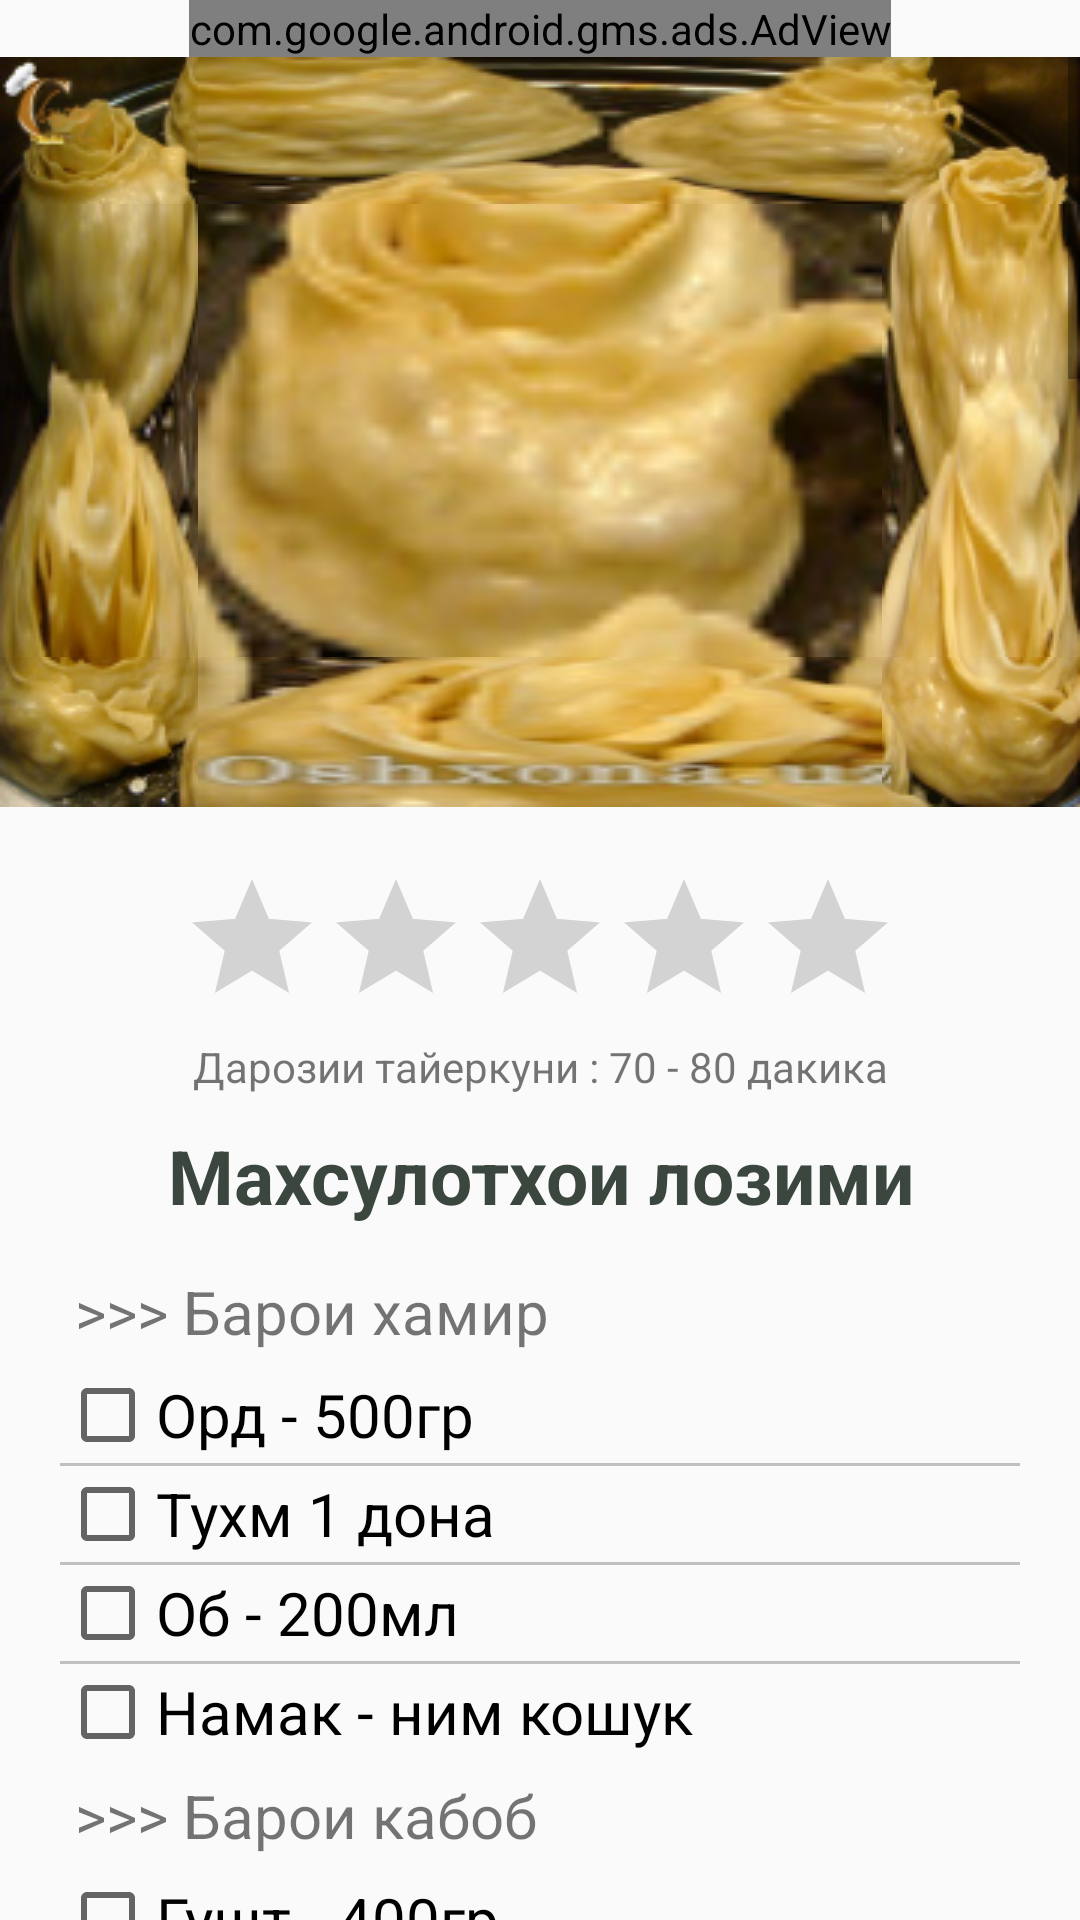

Write the Android layout XML for this screen, with the resource values it uses.
<!-- AndroidManifest.xml: application theme AppTheme -->
<!-- res/layout/recipe1_8.xml -->
<?xml version="1.0" encoding="utf-8"?>
<RelativeLayout
    xmlns:android="http://schemas.android.com/apk/res/android"
    xmlns:ads="http://schemas.android.com/apk/res-auto"
    xmlns:app="http://schemas.android.com/apk/res-auto"
    android:layout_width="match_parent"
    android:layout_height="match_parent"
    android:orientation="vertical">

<ScrollView
    android:orientation="vertical"
    android:layout_width="match_parent"
    android:layout_height="match_parent"
    android:layout_below="@+id/adView1_8">
    <LinearLayout
        android:orientation="vertical"
        android:layout_width="match_parent"
        android:layout_height="wrap_content">
    <android.support.design.widget.AppBarLayout
        android:id="@+id/app_bar_menu"
        android:layout_width="match_parent"
        android:layout_height="@dimen/app_bar_height_2"
        android:fitsSystemWindows="true"
        app:layout_behavior="@string/appbar_scrolling_view_behavior"
        android:background="@drawable/gulxonum"
        android:theme="@style/AppTheme.NoActionBar">

        <android.support.design.widget.CollapsingToolbarLayout
            android:id="@+id/toolbar_layout"
            android:layout_width="match_parent"
            android:layout_height="match_parent"
            android:fitsSystemWindows="true"
            app:contentScrim="?attr/colorPrimary"
            app:layout_scrollFlags="scroll|exitUntilCollapsed">

            <android.support.v7.widget.Toolbar
                android:id="@+id/toolbar"
                android:layout_width="match_parent"
                android:layout_height="?attr/actionBarSize"
                app:layout_collapseMode="pin"
                app:popupTheme="@style/AppTheme.PopupOverlay" />

        </android.support.design.widget.CollapsingToolbarLayout>
    </android.support.design.widget.AppBarLayout>
    <LinearLayout
        android:layout_width="match_parent"
        android:layout_height="match_parent"
        android:padding="20dp"
        android:orientation="vertical">



        <RatingBar
            android:layout_width="wrap_content"
            android:layout_height="wrap_content"
            android:id="@+id/recipe1_8_rating"
            android:layout_gravity="center_horizontal" />
        <TextView
            android:layout_width="match_parent"
            android:layout_height="wrap_content"
            android:text="Дарозии тайеркуни : 70 - 80 дакика"
            android:textAlignment="center"
            android:id="@+id/recipe1_8_time"
            android:layout_weight="1" />


        <TextView
            android:layout_width="match_parent"
            android:layout_height="wrap_content"
            android:textSize="25dp"
            android:textStyle="bold"
            android:textAlignment="center"
            android:text="Махсулотхои лозими"
            android:textColor="#3B463F"
            android:paddingBottom="10dp"
            android:paddingTop="10dp"/>
        <TextView
            android:layout_width="wrap_content"
            android:layout_height="wrap_content"
            android:padding="5dp"
            android:text=">>> Барои хамир"
            android:textSize="20sp"/>
        <CheckBox
            android:layout_width="wrap_content"
            android:layout_height="wrap_content"
            android:id="@+id/recipe1_8_check1"
            android:textSize="20dp"
            android:text="Орд - 500гр"/>

        <View
            android:layout_width="fill_parent"
            android:layout_height="1dp"
            android:background="#c0c0c0"/>
        <CheckBox
            android:layout_width="wrap_content"
            android:layout_height="wrap_content"
            android:id="@+id/recipe1_8_check2"
            android:textSize="20dp"
            android:text="Тухм 1 дона"  />
        <View
            android:layout_width="fill_parent"
            android:layout_height="1dp"
            android:background="#c0c0c0"/>
        <CheckBox
            android:layout_width="wrap_content"
            android:layout_height="wrap_content"
            android:id="@+id/recipe1_8_check5"
            android:textSize="20dp"
            android:text="Об - 200мл" />
        <View
            android:layout_width="fill_parent"
            android:layout_height="1dp"
            android:background="#c0c0c0"/>
        <CheckBox
            android:layout_width="wrap_content"
            android:layout_height="wrap_content"
            android:id="@+id/recipe1_8_check6"
            android:textSize="20dp"
            android:text="Намак - ним кошук" />
        <TextView
            android:layout_width="wrap_content"
            android:layout_height="wrap_content"
            android:padding="5dp"
            android:text=">>> Барои кабоб"
            android:textSize="20sp"/>

        <CheckBox
            android:layout_width="wrap_content"
            android:layout_height="wrap_content"
            android:id="@+id/recipe1_8_check12"
            android:textSize="20dp"
            android:text="Гушт - 400гр"  />
        <View
            android:layout_width="fill_parent"
            android:layout_height="1dp"
            android:background="#c0c0c0"/>
        <CheckBox
            android:layout_width="wrap_content"
            android:layout_height="wrap_content"
            android:id="@+id/recipe1_8_check15"
            android:textSize="20dp"
            android:text="Пиез - 400гр" />
        <View
            android:layout_width="fill_parent"
            android:layout_height="1dp"
            android:background="#c0c0c0"/>
        <CheckBox
            android:layout_width="wrap_content"
            android:layout_height="wrap_content"
            android:id="@+id/recipe1_8_check16"
            android:textSize="20dp"
            android:text="Думба - 200гр" />
        <View
            android:layout_width="fill_parent"
            android:layout_height="1dp"
            android:background="#c0c0c0"/>

        <CheckBox
            android:layout_width="wrap_content"
            android:layout_height="wrap_content"
            android:id="@+id/recipe1_8_check17"
            android:textSize="20dp"
            android:text="Картошка - 300гр" />
        <View
            android:layout_width="fill_parent"
            android:layout_height="1dp"
            android:background="#c0c0c0"/>
        <CheckBox
            android:layout_width="wrap_content"
            android:layout_height="wrap_content"
            android:id="@+id/recipe1_8_check10"
            android:textSize="20dp"
            android:text="Кабудихо ва зиравори, намак"/>
        <TextView
            android:layout_width="match_parent"
            android:layout_height="wrap_content"
            android:textAlignment="center"
            android:text="Тарзи тайеркуни"
            android:textSize="25dp"
            android:textStyle="bold"
            android:paddingBottom="10dp"
            android:paddingTop="10dp"/>

        <TextView
            android:layout_width="match_parent"
            android:layout_height="wrap_content"
            android:textSize="20dp"
            android:text="@string/recipe1_8_1"/>
        <ImageView
            android:layout_width="match_parent"
            android:layout_height="wrap_content"
            android:padding="5dp"
            android:src="@drawable/xonum1"/>
        <TextView
            android:layout_width="match_parent"
            android:layout_height="wrap_content"
            android:textSize="20dp"
            android:text="@string/recipe1_8_1_1"/>

        <ImageView
            android:layout_width="match_parent"
            android:layout_height="wrap_content"
            android:padding="5dp"
            android:src="@drawable/gulxonum1"/>


        <TextView
            android:layout_width="match_parent"
            android:layout_height="wrap_content"
            android:textSize="20dp"
            android:text="@string/recipe1_8_2"/>
        <ImageView
            android:layout_width="match_parent"
            android:layout_height="wrap_content"
            android:padding="5dp"
            android:src="@drawable/gulxonum2"/>
        <TextView
            android:layout_width="match_parent"
            android:layout_height="wrap_content"
            android:textSize="20dp"
            android:text="@string/recipe1_8_3"/>
        <ImageView
            android:layout_width="match_parent"
            android:layout_height="wrap_content"
            android:padding="5dp"
            android:src="@drawable/gulxonum3"/>

        <TextView
            android:layout_width="match_parent"
            android:layout_height="wrap_content"
            android:textSize="20dp"
            android:text="@string/recipe1_8_4"/>
        <ImageView
            android:layout_width="match_parent"
            android:layout_height="wrap_content"
            android:padding="5dp"
            android:src="@drawable/gulxonum4"/>

        <TextView
            android:layout_width="match_parent"
            android:layout_height="wrap_content"
            android:textSize="20dp"
            android:text="@string/recipe1_8_5"/>
        <ImageView
            android:layout_width="match_parent"
            android:layout_height="wrap_content"
            android:padding="5dp"
            android:src="@drawable/gulxonum5"/>
        <TextView
            android:layout_width="match_parent"
            android:layout_height="wrap_content"
            android:textSize="20dp"
            android:text="@string/recipe1_8_6"/>

        <Button
            android:layout_width="wrap_content"
            android:layout_height="wrap_content"
            android:text="Хонумхоро андохтам, вактро муайян кунед"
            android:id="@+id/recipe1_8_but_1"
            android:layout_gravity="center_horizontal" />
        <ImageView
            android:layout_width="match_parent"
            android:layout_height="wrap_content"
            android:padding="5dp"
            android:src="@drawable/gulxonum6"/>

        <TextView
            android:layout_width="match_parent"
            android:layout_height="wrap_content"
            android:textSize="20dp"
            android:text="@string/recipe1_8_7"/>
        <TextView
            android:layout_width="match_parent"
            android:layout_height="wrap_content"
            android:textSize="25dp"
            android:padding="10dp"
            android:textAlignment="center"
            android:textStyle="bold"
            android:text="@string/recipe1_8_8"/>
        <ImageView
            android:layout_width="match_parent"
            android:layout_height="wrap_content"
            android:padding="5dp"
            android:adjustViewBounds="true"
            android:src="@drawable/gulxonum"/>
    </LinearLayout>
    </LinearLayout>
</ScrollView>
    <com.google.android.gms.ads.AdView
        android:id="@+id/adView1_8"
        android:layout_width="wrap_content"
        android:layout_height="wrap_content"
        android:layout_centerHorizontal="true"
        android:layout_alignParentTop="true"
        android:layout_gravity="center"
        ads:adSize="BANNER"
        ads:adUnitId="@string/banner_ad_unit_id">
    </com.google.android.gms.ads.AdView>

    </RelativeLayout>
<!-- resources referenced by this layout -->
<resources>
  <dimen name="app_bar_height_2">250dp</dimen>
  <!-- drawable gulxonum: png bitmap (drawable, 71523 bytes) -->
  <!-- drawable gulxonum1: jpg bitmap (drawable, 36241 bytes) -->
  <!-- drawable gulxonum2: jpg bitmap (drawable, 59428 bytes) -->
  <!-- drawable gulxonum3: jpg bitmap (drawable, 56088 bytes) -->
  <!-- drawable gulxonum4: jpg bitmap (drawable, 47354 bytes) -->
  <!-- drawable gulxonum5: jpg bitmap (drawable, 52961 bytes) -->
  <!-- drawable gulxonum6: jpg bitmap (drawable, 62899 bytes) -->
  <!-- drawable xonum1: jpg bitmap (drawable, 18671 bytes) -->
  <string name="banner_ad_unit_id">ca-app-pub-8967799784519571/7808024842</string>
  <string name="recipe1_8_1">\t1.\tЧун хонум аввал хамир тайёр мекунем ва то хамир дам мегирад дигар корхоро ба анчом мерасонем. Барои хамир орд, об, тухм ва намакро бо хам меомезем ва ба салафан андохта дам медихем. </string>
  <string name="recipe1_8_1_1">\t2.\tБаъдан мо метавонем гушт, пиёз, картошкаро майда реза карда (агар думба дошта бошед онро чам реза кунед) намак ва зираворихоро меандозед ва меомезед. Каме равганхам дозед хуб мешавад.\n\t3.\tАнакнун хамирро тунук боз кунед, ва ба кисмхои такрибан 7-8 см ба 18-20 см-и буред</string>
  <string name="recipe1_8_2">\t4.\tБа хар кисм фарши тайёр кардаро монда бароед.</string>
  <string name="recipe1_8_3">\t5.\tБаъдан кисми поёнии хамирро бо боло якчоя карда фаршро махкам мекунем.</string>
  <string name="recipe1_8_4">\t6.\tБаъдан хамирро чун поён печонед</string>
  <string name="recipe1_8_5">\tХамин тавр хамаи кисмхоро печонда бароед.</string>
  <string name="recipe1_8_6">\t7.\tДар мантупазак дар муддати 40-45 дакика пухта гиред.</string>
  <string name="recipe1_8_7">\t Гулхонумхои пухтаро метавонед бо шурбойа ё бо чакка барои хурдан пешниход кунед.</string>
  <string name="recipe1_8_8">Иштихои Том!</string>
  <style name="AppTheme.NoActionBar">
          <item name="windowActionBar">false</item>
          <item name="windowNoTitle">true</item>
      </style>
  <style name="AppTheme.PopupOverlay" parent="ThemeOverlay.AppCompat.Light" />
  <style name="AppTheme" parent="Theme.AppCompat.Light.DarkActionBar">
          
          <item name="colorPrimary">@color/colorPrimary</item>
          <item name="colorPrimaryDark">@color/colorPrimaryDark</item>
          <item name="colorAccent">@color/colorAccent</item>
      </style>
  <color name="colorPrimary">#4CAF50</color>
  <color name="colorPrimaryDark">#2E7D32</color>
  <color name="colorAccent">#4CAF50</color>
</resources>
